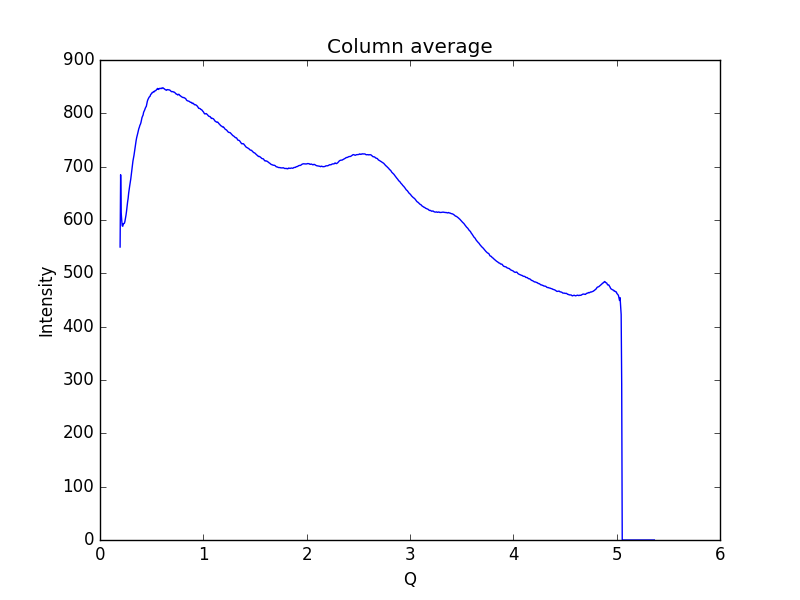

Data behind this chart, as committed beside it:
0.19448614755544588, 549.32
0.1997, 684.8
0.2048, 614
0.21, 599.8
0.2152, 589
0.2204, 588.3
0.2255, 593.2
0.2307, 593.2
0.2359, 593.8
0.2411, 597.3
0.2462, 603.1
0.2514, 608.9
0.2566, 616.2
0.2618, 625.8
0.2669, 633.7
0.2721, 640.4
0.2773, 650.2
0.2825, 657.6
0.2876, 664.3
0.2928, 670.3
0.298, 677.2
0.3032, 685.8
0.3083, 694.9
0.3135, 703.1
0.3187, 710.4
0.3239, 715.8
0.329, 721.5
0.3342, 728.6
0.3394, 734.8
0.3446, 742.3
0.3497, 749.1
0.3549, 754.5
0.3601, 758.2
0.3653, 762.6
0.3704, 767.3
0.3756, 771.3
0.3808, 773.9
0.386, 777.6
0.3911, 779.5
0.3963, 782.7
0.4015, 787.4
0.4067, 792.2
0.4118, 794.7
0.417, 796.9
0.4222, 802
0.4274, 804.2
0.4325, 806.3
0.4377, 809.3
0.4429, 811.6
0.4481, 813.1
0.4532, 818.1
0.4584, 822.8
0.4636, 825.7
0.4688, 828
0.4739, 829.8
0.4791, 831.2
0.4843, 831.9
0.4895, 834.8
0.4946, 836.3
0.4998, 836.8
0.505, 839.2
... 939 more rows
